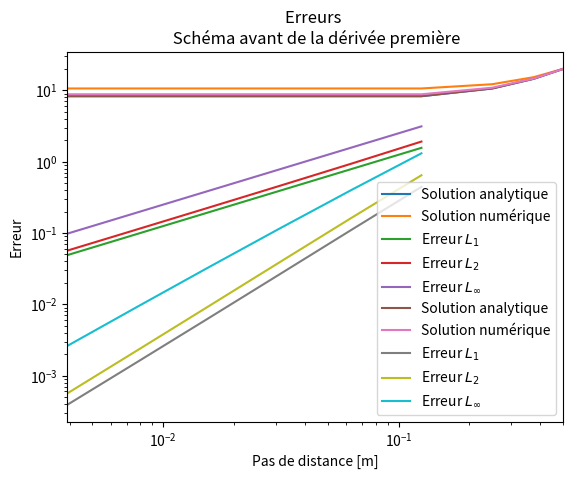

Here is the Python script that generated this plot:
import numpy as np
import matplotlib.pyplot as plt




D_eff = 10**(-10)
S = 2*10**(-8)
Ce = 20

N_tot = 5
R = 0.5


def mat1(n):
    r = np.zeros(n)
    dr = R/(n - 1)
    C_ana = np.zeros(n)
    for i in range(n):
        r[i] = i*dr
        C_ana[i] = S*R**2/(4*D_eff)*(r[i]**2/R**2 - 1) + Ce
        
    coef = np.zeros([n,n])
    coef[0,0] = -1
    coef[0,1] = 1
    coef[-1,-1] = 1
    RHS = np.zeros(n)
    RHS[-1] = Ce
    for i in range(1,n-1):
        coef[i,i-1] = 1/dr**2
        coef[i,i] = -1/(r[i]*dr) - 2/dr**2
        coef[i,i+1] = 1/(r[i]*dr) + 1/dr**2
        RHS[i] = S/D_eff
    C = np.linalg.solve(coef,RHS)
    
    return r, dr, C, C_ana


def mat2(n):
    r = np.zeros(n)
    dr = R/(n - 1)
    C_ana = np.zeros(n)
    for i in range(n):
        r[i] = i*dr
        C_ana[i] = S*R**2/(4*D_eff)*(r[i]**2/R**2 - 1) + Ce
        
    coef = np.zeros([n,n])
    coef[0,0] = -1
    coef[0,1] = 1
    coef[-1,-1] = 1
    RHS = np.zeros(n)
    RHS[-1] = Ce
    for i in range(1,n-1):
        coef[i,i-1] = 1/dr**2 - 1/(2*r[i]*dr)
        coef[i,i] = -2/dr**2
        coef[i,i+1] = 1/dr**2 + 1/(2*r[i]*dr)
        RHS[i] = S/D_eff
    C = np.linalg.solve(coef,RHS)
    
    return r,dr,C,C_ana


def erreurs(C,C_ana):
    N = len(C)
    L1 = 0
    L2 = 0
    for i in range(N):
        L1 += abs(C[i]-C_ana[i])/N
        L2 += abs(C[i]-C_ana[i])**2/N
    L2 = L2**0.5
    L_inf = max(abs(C-C_ana))
    
    return L1,L2,L_inf



### QUESTION D)

r1,dr1,C1,C_ana1 = mat1(N_tot)
plt.plot(r1,C_ana1,label='Solution analytique')
plt.plot(r1,C1,label='Solution numérique')
plt.xlabel("Position [m]")
plt.xlim([0,R])
plt.ylabel(r"Concentration [$mol/m^3$]")
plt.title("Concentration en sel en fonction de la position radiale dans le pilier \n Schéma avant de la dérivée première")
plt.legend()
plt.grid()
plt.show()

it = 6
dr = np.zeros(it)
L1 = np.zeros(it)
L2 = np.zeros(it)
L_inf = np.zeros(it)
N = 4
for i in range(it):
    _,dr[i],C,C_ana = mat1(N+1)
    L1[i],L2[i],L_inf[i] = erreurs(C,C_ana)
    N *= 2
p1 = np.zeros(it-1)
p2 = np.zeros(it-1)
p_inf = np.zeros(it-1)
for i in range(it-1):
    p1[i] = np.log(L1[i]/L1[i+1])/np.log(dr[i]/dr[i+1])
    p2[i] = np.log(L2[i]/L2[i+1])/np.log(dr[i]/dr[i+1])
    p_inf[i] = np.log(L_inf[i]/L_inf[i+1])/np.log(dr[i]/dr[i+1])
print("Ordre de l'erreur L1 : ", np.mean(p1))
print("Ordre de l'erreur L2 : ", np.mean(p2))
print("Ordre de l'erreur L_inf : ", np.mean(p_inf))
plt.loglog(dr,L1,label=r'Erreur $L_1$')
plt.loglog(dr,L2,label=r'Erreur $L_2$')
plt.loglog(dr,L_inf,label=r'Erreur $L_{\infty}$')
plt.xlabel("Pas de distance [m]")
plt.ylabel("Erreur")
plt.title("Erreurs \n Schéma avant de la dérivée première")
plt.legend()
plt.grid()
plt.show()



### QUESTION E)

r2,dr2,C2,C_ana2 = mat2(N_tot)
plt.plot(r2,C_ana2,label='Solution analytique')
plt.plot(r2,C2,label='Solution numérique')
plt.xlabel("Position [m]")
plt.xlim([0,R])
plt.ylabel(r"Concentration [$mol/m^3$]")
plt.title("Concentration en sel en fonction de la position radiale dans le pilier \n Schéma centré de la dérivée première")
plt.legend()
plt.grid()
plt.show()

it = 6
dr = np.zeros(it)
L1 = np.zeros(it)
L2 = np.zeros(it)
L_inf = np.zeros(it)
N = 4
for i in range(it):
    _,dr[i],C,C_ana = mat2(N+1)
    L1[i],L2[i],L_inf[i] = erreurs(C,C_ana)
    N *= 2
p1 = np.zeros(it-1)
p2 = np.zeros(it-1)
p_inf = np.zeros(it-1)
for i in range(it-1):
    p1[i] = np.log(L1[i]/L1[i+1])/np.log(dr[i]/dr[i+1])
    p2[i] = np.log(L2[i]/L2[i+1])/np.log(dr[i]/dr[i+1])
    p_inf[i] = np.log(L_inf[i]/L_inf[i+1])/np.log(dr[i]/dr[i+1])
print("Ordre de l'erreur L1 : ", np.mean(p1))
print("Ordre de l'erreur L2 : ", np.mean(p2))
print("Ordre de l'erreur L_inf : ", np.mean(p_inf))
plt.loglog(dr,L1,label=r'Erreur $L_1$')
plt.loglog(dr,L2,label=r'Erreur $L_2$')
plt.loglog(dr,L_inf,label=r'Erreur $L_{\infty}$')
plt.xlabel("Pas de distance [m]")
plt.ylabel("Erreur")
plt.title("Erreurs \n Schéma avant de la dérivée première")
plt.legend()
plt.grid()
plt.show()






